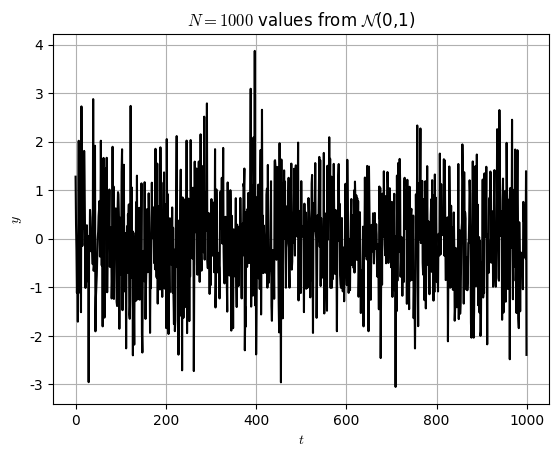
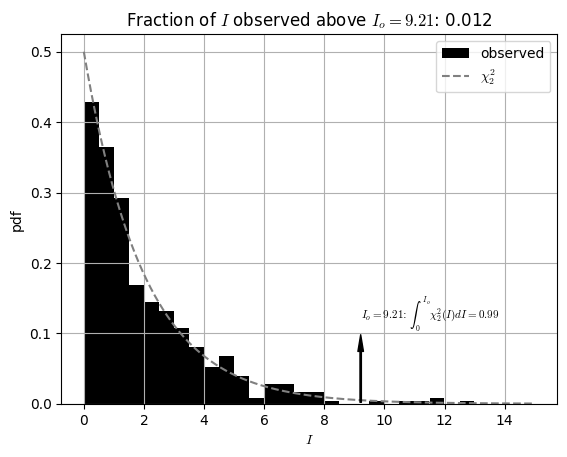

These figures' Python source, in order:
import numpy as np
from matplotlib import pyplot as plt
from scipy.stats import chi2
plt.rcParams['font.family'] = 'Times New Roman'
plt.rcParams['mathtext.fontset'] = 'cm'
plt.rcParams['mathtext.rm'] = 'serif'

# 1. copied from HW7_2.py.
def periodogramraw(x, method='slow'):
  """
  Compute raw periodogram.

  Parameters:
  x : array-like
      Input signal.
  method : str, optional
      Method to compute coefficients ('slow' or 'fast'). Default is 'slow'.

  Returns:
  I : array-like
      Periodogram values.
  f : array-like
      Frequencies.
  a : array-like, optional
      Coefficients a (only for 'slow' method).
  b : array-like, optional
      Coefficients b (only for 'slow' method).
  a0 : float, optional
      Coefficient a0 (only for 'slow' method).

  # See https://rweigel.github.io/stats/hw.html#dft-and-the-raw-periodogram
  # for notation.
  """

  if method == 'fast':
    N = len(x)
    xfft = np.fft.fft(x)
    n = len(x)
    b = (2 / n ) * np.real(xfft)
    a = (2 / n) * np.imag(xfft)
    if N % 2 == 0:  # N is even
      a[N // 2] = (1 / 2) * a[N // 2]
      b[N // 2] = (1 / 2) * b[N // 2]
      I = (N / 2) * (a**2 + b**2)
      I = I[1:N // 2+1]
  f = np.arange(0, N // 2) / n
  a0 = np.mean(x)
  return I, f, a, b, a0

# Copied from HW7_2.py.
y = np.array([0, 1, 0, -1])
I, f, a, b, a0 = periodogramraw(y, 'fast')
print(f'f  = {f}')
print(f'a0 = {a0}')
print(f'a  = {a}')
print(f'b  = {b}')
print(f'I  = {I}')
y = np.array([0, 1, 0, -1])
Y = np.fft.fft(y)
print(Y)

# Copied from HW7_2.py.
N = 1000
y = np.random.normal(size=N, loc=0, scale=1)
plt.plot(y, 'k')
plt.ylabel('$y$')
plt.xlabel('$t$')
plt.title(r'$N =1000$ values from $\mathcal{N}$(0,1)')
plt.grid()
plt.savefig('HW9_3a.png', dpi=300, bbox_inches='tight')
plt.savefig('HW9_3a.svg', bbox_inches='tight', transparent=True)
plt.close()

# 2. and 3.
I, f, a, b, a0 = periodogramraw(y, 'fast')
dx = 0.5
bin_c = dx/2 + dx*np.arange(0, 15/dx) # Bin centers
bin_e = bin_c - dx/2 # Bin edges

ppf_value = chi2.ppf(0.99, df=2)
print(f'The PPF value at 0.99 for chi_2^2 is {ppf_value}')

fraction_above_ppf = np.sum(I > ppf_value) / len(I)
title = f'Fraction of $I$ observed above $I_o={ppf_value:.2f}$: {fraction_above_ppf:.3f}'
text = fr'$I_o = {ppf_value:.2f}$: $\int_0^{{I_o}} \chi^2_2(I) dI = 0.99$'

x = np.linspace(0, 15, 1000)
pdf = chi2.pdf(x, df=2)
plt.hist(I, bins=bin_e, color='k', width=dx*0.98, density=True, label='observed')
plt.plot(x, pdf, '--', color=3*[0.5], label=r'$\chi_2^2$')
plt.annotate('', xy=(9.21, 0.1), xytext=(9.21, 0),
       arrowprops=dict(facecolor='black', shrink=0.02, width=1, headwidth=4))
plt.text(ppf_value, 0.1, text, ha='left', va='bottom', fontsize=8)
plt.title(title)
plt.xlabel('$I$')
plt.ylabel('pdf')
plt.legend()
plt.grid()
plt.savefig('HW9_3b.png', dpi=300, bbox_inches='tight')
plt.savefig('HW9_3b.svg', bbox_inches='tight', transparent=True)
plt.close()
